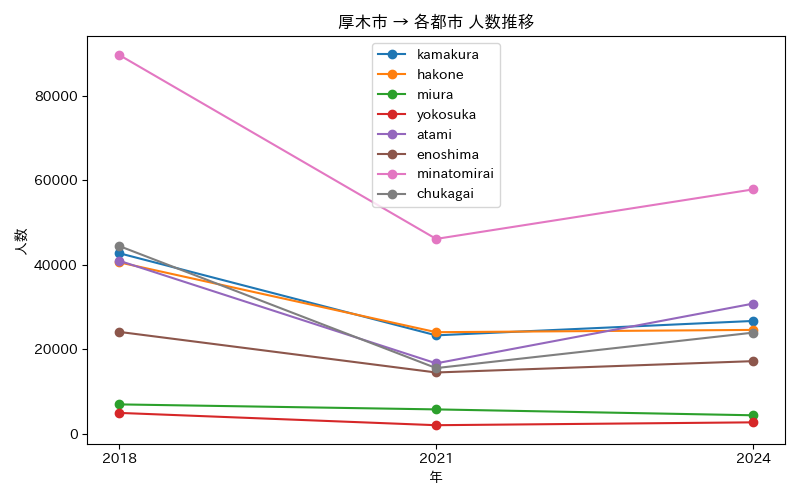

The data file committed next to this chart (first rows):
年, atami, chukagai, enoshima, hakone, kamakura, minatomirai, miura, yokosuka
2018, 41005, 44492, 24151, 40621, 42785, 89733, 6982, 4969
2021, 16699, 15574, 14533, 24074, 23324, 46158, 5796, 2053
2024, 30849, 23969, 17221, 24614, 26737, 57884, 4401, 2731
